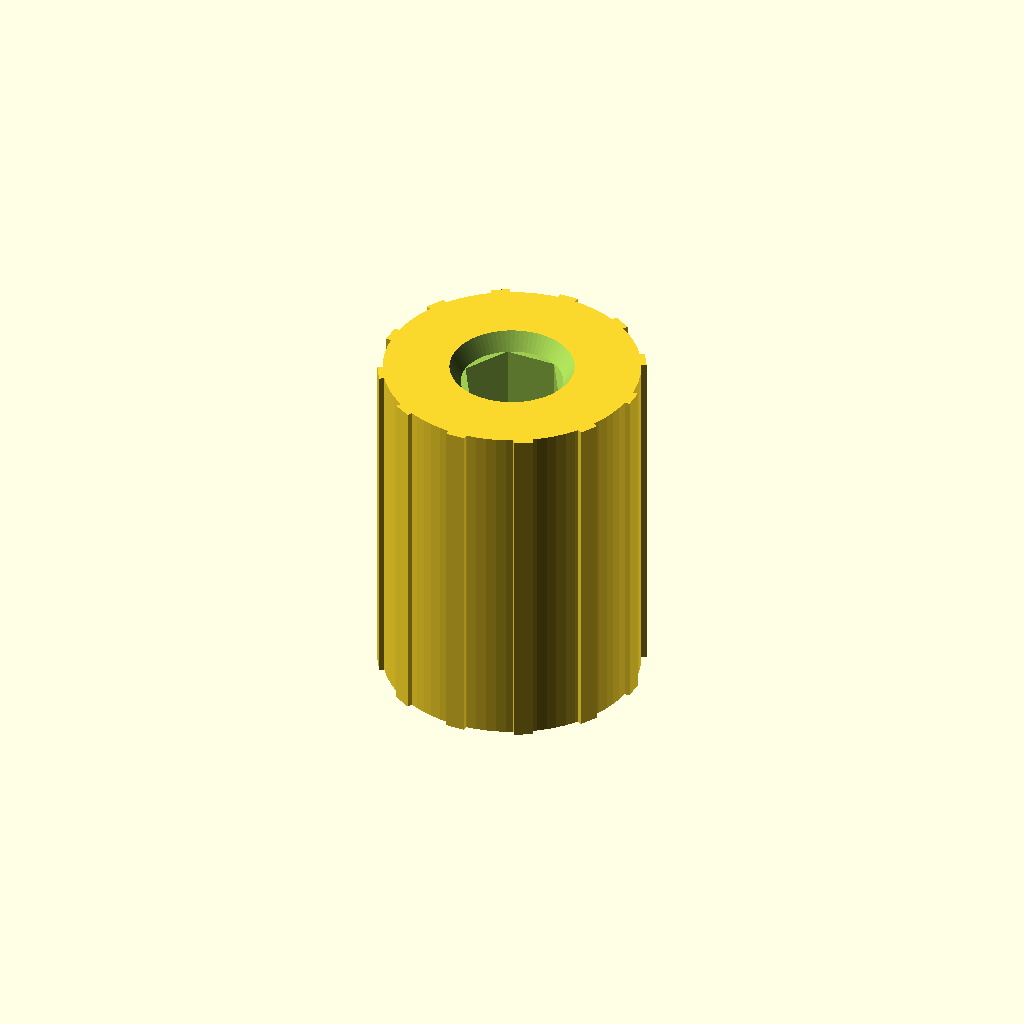
Cell 1 — every parameter at its default value.
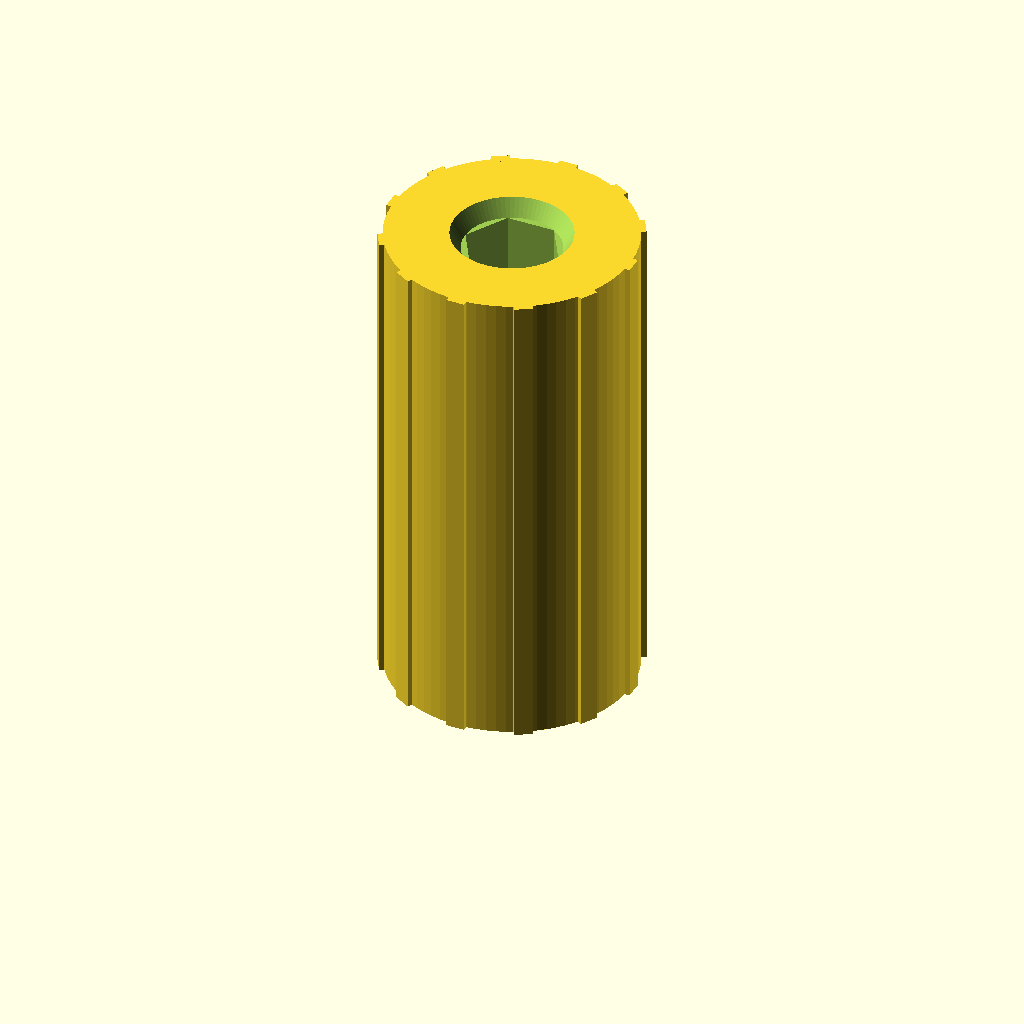
Cell 2: the same model with m5_depth_top = 20.
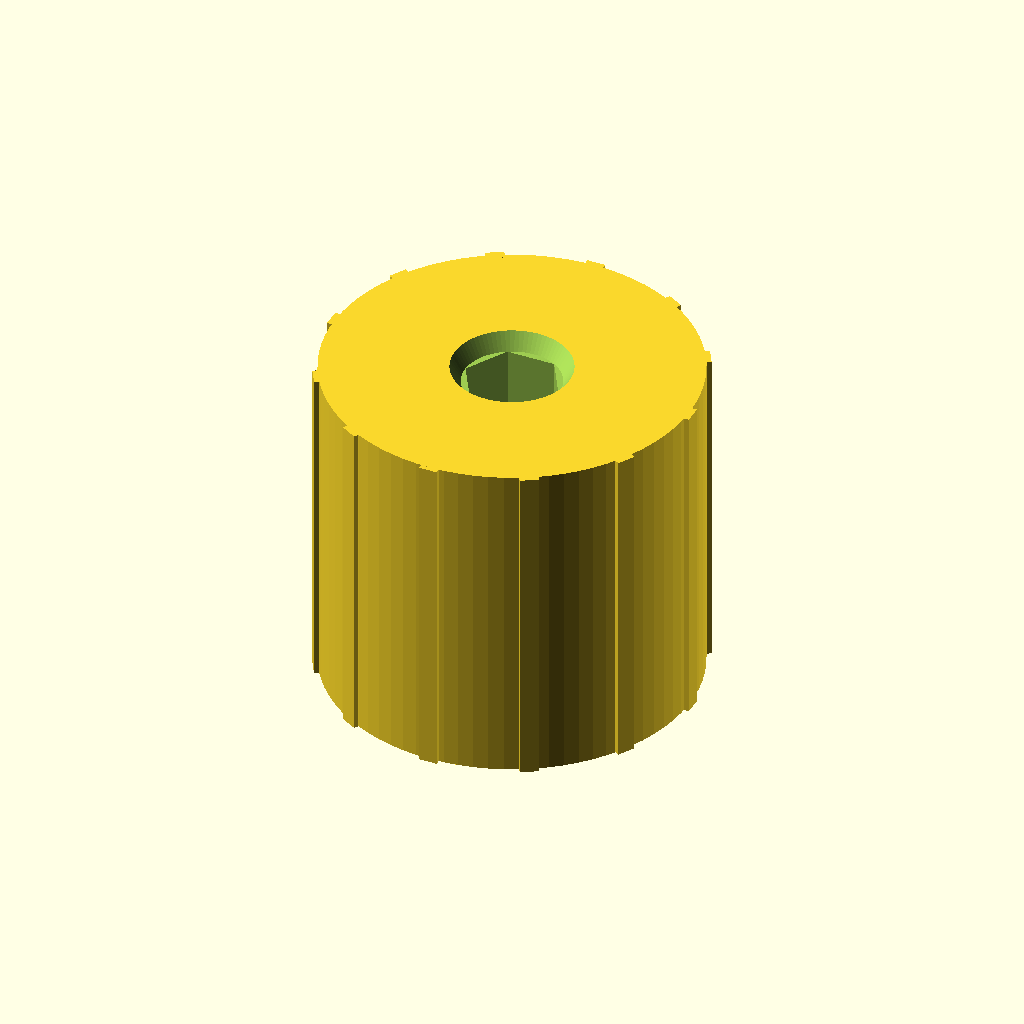
Cell 3: wall_min = 8 (everything else at default).
One fixed orthographic camera (rotation 55°, 0°, 25°; colour scheme Cornfield) for every cell.
OpenSCAD source file models/grinder-adapter/grinder-adapter-v9-h6-no-lid.scad:
// Timemore C5 ESP grinder to screwdriver adapter V9.
// Top socket preserves the verified M5 grinder fit.
// Bottom socket accepts a standard H6.35 (1/4 inch) hex bit.

$fn = 80;

// Verified existing socket: 5 mm across flats with print clearance.
m5_af = 5.0 + 0.45;
m5_depth_top = 10;

// H6.35 bit socket: nominal 6.35 mm across flats with matching clearance.
h6_af = 6.35 + 0.45;
h6_depth_bottom = 8 * 1.10;

// Keep at least 4 mm of material around the larger H6 socket.
wall_min = 4;
body_d = h6_af / cos(30) + wall_min * 2;
body_h = m5_depth_top + h6_depth_bottom + 3;

module hex_socket(af, h) {
    linear_extrude(height = h)
        circle(d = af / cos(30), $fn = 6);
}

module adapter() {
    difference() {
        union() {
            cylinder(d = body_d, h = body_h);

            // Vertical ribs improve grip without changing the socket geometry.
            for (a = [0 : 30 : 330]) {
                rotate([0, 0, a])
                    translate([body_d / 2 - 0.3, -0.6, 0])
                        cube([0.6, 1.2, body_h]);
            }
        }

        // Bottom H6.35 socket, 10% deeper than the previous 8 mm socket.
        translate([0, 0, -0.1])
            hex_socket(h6_af, h6_depth_bottom + 0.1);
        translate([0, 0, -0.1])
            cylinder(d1 = h6_af / cos(30) + 1.5, d2 = h6_af / cos(30), h = 1.2);

        // Top M5 socket, unchanged from the proven fit.
        translate([0, 0, body_h - m5_depth_top])
            hex_socket(m5_af, m5_depth_top + 0.1);
        translate([0, 0, body_h + 0.1])
            mirror([0, 0, 1])
                cylinder(d1 = m5_af / cos(30) + 1.5, d2 = m5_af / cos(30), h = 1.2);
    }
}

adapter();
Customizer parameters (derived from the source; name, type, default, range or options):
m5_depth_top: number, default 10
wall_min: number, default 4
